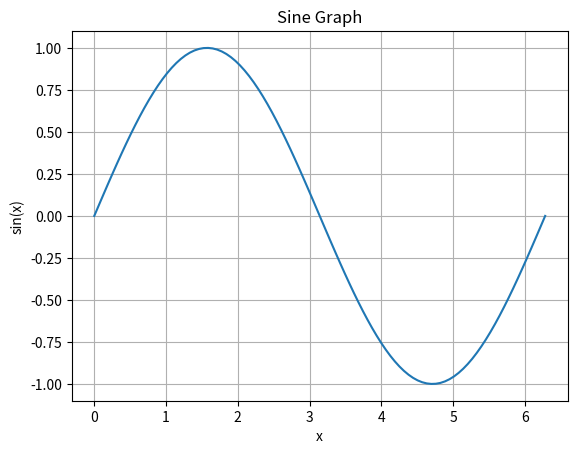

Source code (Python):
#Online Source
import numpy as np
import matplotlib.pyplot as plt

# Generate x values from 0 to 2*pi
x = np.linspace(0, 2 * np.pi, 100)

# Calculate y values using the sine function
y = np.sin(x)

# Create the plot
plt.plot(x, y)
plt.xlabel('x')
plt.ylabel('sin(x)')
plt.title('Sine Graph')
plt.grid(True)
plt.show()